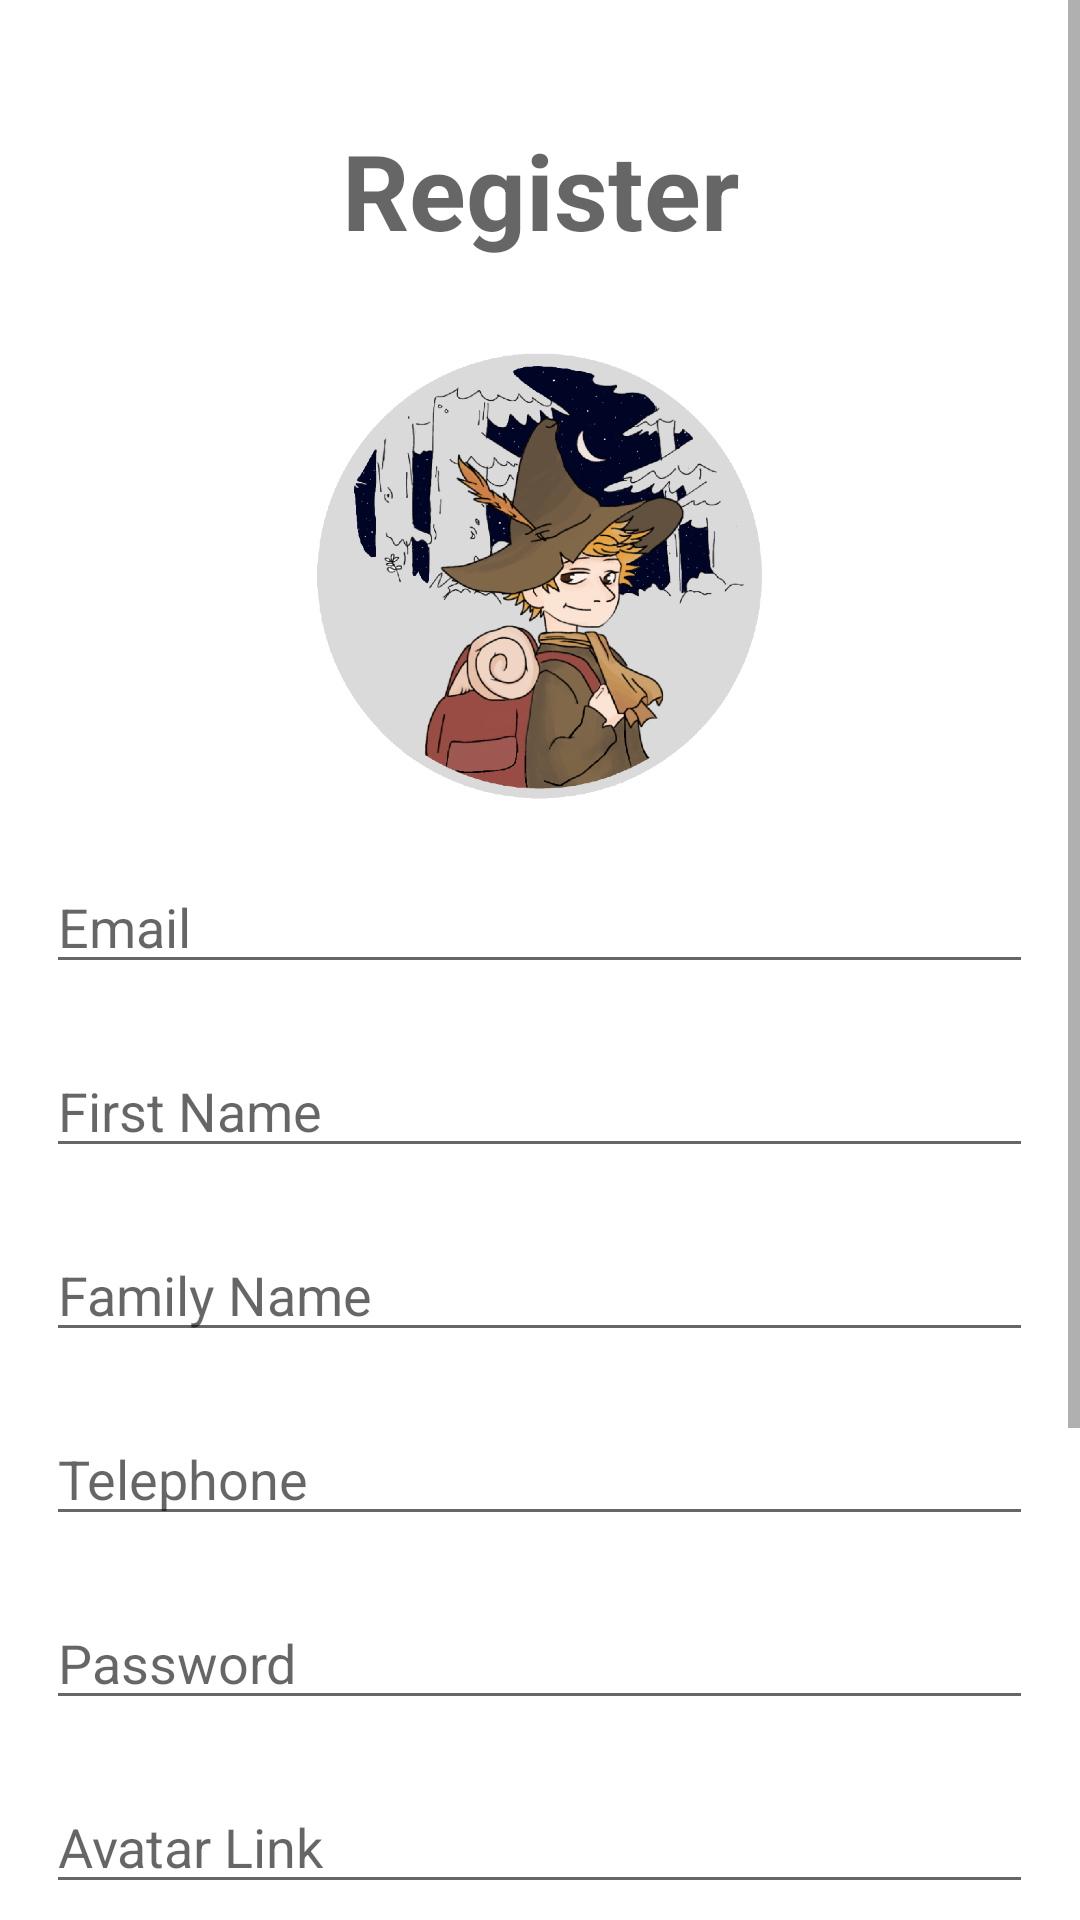

This screen was rendered from an Android layout file. Write that file and the resources it references.
<!-- AndroidManifest.xml: application theme Theme.Surveyvor -->
<!-- res/layout/activity_register.xml -->
<?xml version="1.0" encoding="utf-8"?>
<ScrollView xmlns:android="http://schemas.android.com/apk/res/android"
            xmlns:app="http://schemas.android.com/apk/res-auto" xmlns:tools="http://schemas.android.com/tools"
            android:layout_width="match_parent"
            android:layout_height="match_parent"
            android:fillViewport="true">
<LinearLayout
        android:orientation="vertical"
                   android:layout_width="match_parent"
                   android:layout_height="match_parent"
                   tools:context=".activity.RegisterActivity"
                   android:gravity="center_horizontal">

        <TextView
                android:id="@+id/dni_info_txt"
                android:layout_width="match_parent"
                android:layout_height="wrap_content"
                android:text="Register"
                android:textAppearance="@style/TextAppearance.AppCompat.Display1"
                android:textSize="35dp"
                android:textStyle="bold"
                android:gravity="center_horizontal"
                android:layout_marginTop="40dp"/>

        <ImageView
                android:layout_width="450px"
                android:layout_height="450px" app:srcCompat="@drawable/epstmlgv1" android:id="@+id/imageView" android:layout_marginTop="30dp"/>

    <EditText
                android:id="@+id/email_register"
                android:layout_width="329dp"
                android:layout_height="wrap_content"
                android:ems="10"
                android:inputType="textEmailAddress"
                android:hint="Email"
                android:layout_marginTop="20dp"/>

    <EditText
            android:id="@+id/first_name_register"
            android:layout_width="329dp"
            android:layout_height="wrap_content"
            android:ems="10"
            android:inputType="text"
            android:hint="First Name"
            android:layout_marginTop="20dp"/>

    <EditText
            android:id="@+id/family_name_register"
            android:layout_width="329dp"
            android:layout_height="wrap_content"
            android:ems="10"
            android:inputType="text"
            android:hint="Family Name"
            android:layout_marginTop="20dp"/>

    <EditText
            android:id="@+id/telephone_register"
            android:layout_width="329dp"
            android:layout_height="wrap_content"
            android:ems="10"
            android:inputType="phone"
            android:hint="Telephone"
            android:layout_marginTop="20dp"/>

        <EditText
                android:id="@+id/password_register"
                android:layout_width="329dp"
                android:layout_height="wrap_content"
                android:layout_marginTop="20dp"
                android:ems="10"
                android:inputType="textPassword"
                android:hint="Password" />

    <EditText
            android:id="@+id/avatar_register"
            android:layout_width="329dp"
            android:layout_height="wrap_content"
            android:ems="10"
            android:inputType="textUri"
            android:hint="Avatar Link"
            android:layout_marginTop="20dp"/>

    <Spinner
            android:id="@+id/country_code_register"
            android:layout_width="329dp"
            android:layout_height="wrap_content"
            android:layout_marginTop="20dp"/>


        <Button
                android:id="@+id/button"
                android:layout_width="331dp"
                android:layout_height="62dp"
                android:layout_marginTop="60dp"
                android:layout_marginBottom="60dp"
                android:onClick="register"
                android:text="Sign Up"/>
</LinearLayout>
</ScrollView>
<!-- resources referenced by this layout -->
<resources>
  <!-- drawable epstmlgv1: png bitmap (drawable, 245269 bytes) -->
  <style name="Theme.Surveyvor" parent="Theme.MaterialComponents.DayNight.DarkActionBar">
          
          <item name="colorPrimary">@color/purple_500</item>
          <item name="colorPrimaryVariant">@color/purple_700</item>
          <item name="colorOnPrimary">@color/white</item>
          
          <item name="colorSecondary">@color/teal_200</item>
          <item name="colorSecondaryVariant">@color/teal_700</item>
          <item name="colorOnSecondary">@color/black</item>
          
          <item name="android:statusBarColor" tools:targetApi="l">?attr/colorPrimaryVariant</item>
          
      </style>
  <!-- not gathered from this repository: default colours our renderer supplied (Android Studio template values) -->
  <color name="purple_500">#FF6200EE</color>
  <color name="purple_700">#FF3700B3</color>
  <color name="teal_200">#FF03DAC5</color>
  <color name="teal_700">#FF018786</color>
  <color name="black">#FF000000</color>
  <color name="white">#FFFFFFFF</color>
</resources>
